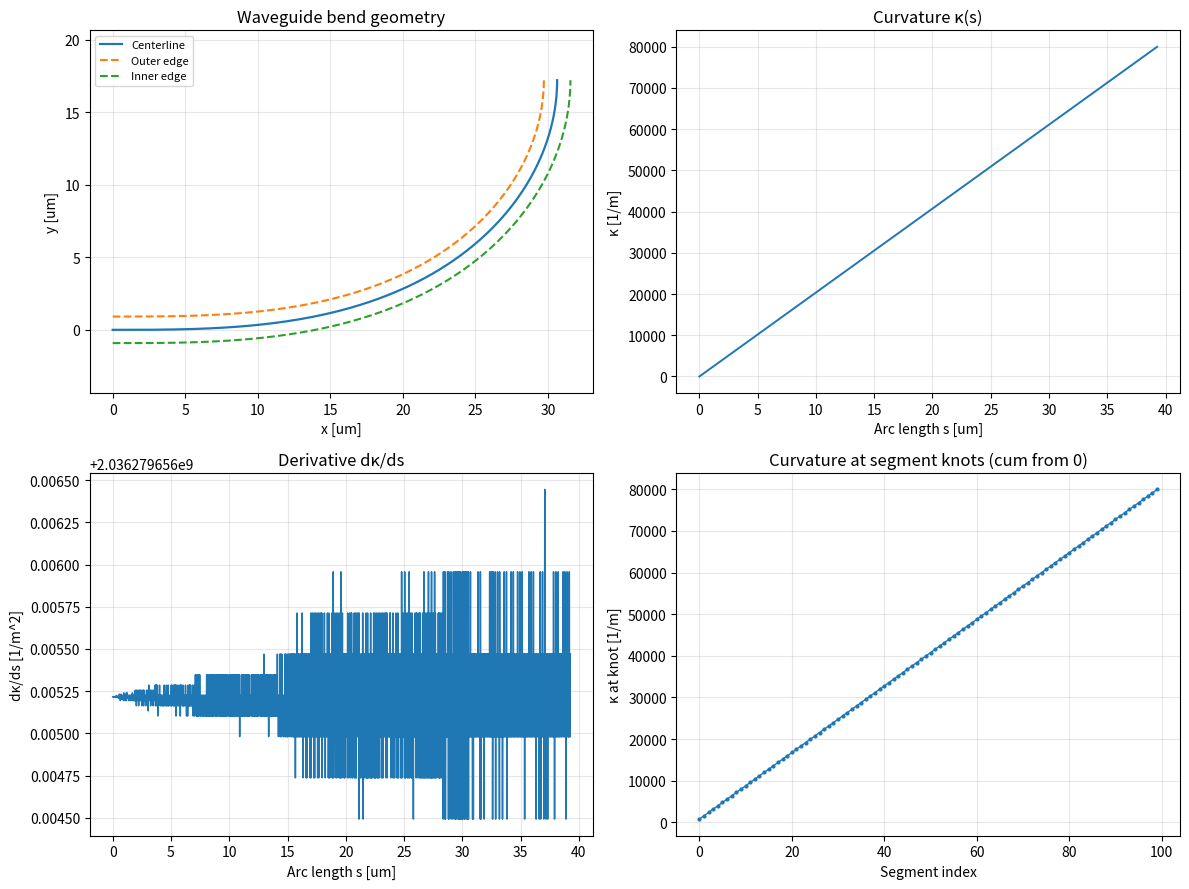

The matplotlib source for this figure: (Note: this script raises an exception after producing the figure.)
import numpy as np
from scipy.interpolate import PchipInterpolator
import matplotlib.pyplot as plt
from pathlib import Path


def sigmoid(x: np.ndarray) -> np.ndarray:
    """Numerically stable sigmoid."""
    x = np.asarray(x, dtype=float)
    out = np.empty_like(x)
    pos = x >= 0
    out[pos] = 1.0 / (1.0 + np.exp(-x[pos]))
    neg = ~pos
    expx = np.exp(x[neg])
    out[neg] = expx / (1.0 + expx)
    return out


def softplus(x: np.ndarray, beta: float = 1.0) -> np.ndarray:
    """Smooth positive mapping used for slope control.

    Kept for backward compatibility with the previous script naming.
    """
    x = np.asarray(x, dtype=float)
    return np.log1p(np.exp(beta * x)) / beta


def build_bend_path(
    params,
    num_segments: int = 100,
    width: float = 1.83e-6,
    r0: float = 25e-6,
    samples: int = 2000,
    beta: float = 1.0,
    kappa_slew_limit: float = 2.05e9,
):
    """Build a 90-degree bend from a monotone-curvature centerline.

    Params are curvature increments; cumulative sum gives curvature at segment knots.
    """
    params = np.asarray(params, dtype=float)
    if params.size != num_segments:
        raise ValueError(f"params must have length {num_segments}, got {params.size}")

    s_total = (np.pi / 2) * r0
    s_knots = np.linspace(0.0, s_total, num_segments + 1)
    s_fine = np.linspace(0.0, s_total, samples)

    # Enforce start curvature at 0 and strictly increasing thereafter.
    # Hard bound on curvature slope: dκ/ds ≤ kappa_slew_limit
    # (manufacturability / low-reflection constraint).
    ds_segment = s_total / num_segments
    delta_kappa_max = kappa_slew_limit * ds_segment
    delta_kappa = delta_kappa_max * sigmoid(params)

    # Optional: keep nondecreasing curvature from the previous cumulative design.
    # With sigmoid mapping this is always guaranteed and smooth.
    kappa_knots = np.zeros(num_segments + 1)
    kappa_knots[1:] = np.cumsum(delta_kappa)

    # Smooth curvature profile (C1 continuity) along arc length.
    kappa_interp = PchipInterpolator(s_knots, kappa_knots, extrapolate=False)
    kappa_dense = kappa_interp(s_fine)
    dkappa_ds = np.gradient(kappa_dense, s_fine, edge_order=2)

    # Normalize to exact 90-degree bend: total turning angle = pi/2
    total_angle = np.trapezoid(kappa_dense, s_fine)
    if not np.isfinite(total_angle) or total_angle <= 0:
        raise RuntimeError("Invalid curvature profile; normalization failed.")
    scale = (np.pi / 2) / total_angle

    # Hard bound on dκ/ds should not be relaxed by renormalization:
    # only allow angle-compression (scale <= 1). If scale > 1, keep raw profile
    # and allow FoM to reject it.
    apply_scale = min(1.0, scale)
    if apply_scale < 1.0:
        kappa_dense *= apply_scale
        kappa_knots *= apply_scale
        delta_kappa *= apply_scale

    # Rebuild dense curvature after clipping/scaling for consistency checks.
    kappa_interp = PchipInterpolator(s_knots, kappa_knots, extrapolate=False)
    kappa_dense = kappa_interp(s_fine)
    dkappa_ds = np.gradient(kappa_dense, s_fine, edge_order=2)

    # Rebuild interpolant after scaling for consistency checks
    kappa_interp = PchipInterpolator(s_knots, kappa_knots, extrapolate=False)
    kappa_dense = kappa_interp(s_fine)

    # Integrate tangent angle from curvature over arc length.
    ds = np.diff(s_fine)
    theta = np.zeros(samples)
    if samples > 1:
        dtheta = 0.5 * (kappa_dense[:-1] + kappa_dense[1:]) * ds
        theta[1:] = np.cumsum(dtheta)

    # Integrate position from tangent (x' = cos(theta), y' = sin(theta))
    x = np.zeros(samples)
    y = np.zeros(samples)
    if samples > 1:
        dx = 0.5 * (np.cos(theta[:-1]) + np.cos(theta[1:])) * ds
        dy = 0.5 * (np.sin(theta[:-1]) + np.sin(theta[1:])) * ds
        x[1:] = np.cumsum(dx)
        y[1:] = np.cumsum(dy)

    center = np.column_stack((x, y))

    # Build waveguide side traces using unit normals.
    normals = np.column_stack((-np.sin(theta), np.cos(theta)))
    outer = center + 0.5 * width * normals
    inner = center - 0.5 * width * normals
    polygon = np.vstack((outer, inner[::-1]))

    return {
        "s_fine": s_fine,
        "kappa_dense": kappa_dense,
        "dkappa_ds": dkappa_ds,
        "theta": theta,
        "center": center,
        "outer": outer,
        "inner": inner,
        "polygon": polygon,
        "kappa_knots": kappa_knots,
        "delta_kappa": delta_kappa,
    }


def plot_bend(result, width: float, out_path: str | None = None):
    """Plot centerline, edges, and curvature diagnostics."""
    center = result["center"]
    outer = result["outer"]
    inner = result["inner"]

    fig, axes = plt.subplots(2, 2, figsize=(12, 9))

    # Geometry
    axes[0, 0].plot(center[:, 0] * 1e6, center[:, 1] * 1e6, label="Centerline", lw=1.6)
    axes[0, 0].plot(outer[:, 0] * 1e6, outer[:, 1] * 1e6, "--", label="Outer edge")
    axes[0, 0].plot(inner[:, 0] * 1e6, inner[:, 1] * 1e6, "--", label="Inner edge")
    axes[0, 0].set_title("Waveguide bend geometry")
    axes[0, 0].set_xlabel("x [um]")
    axes[0, 0].set_ylabel("y [um]")
    axes[0, 0].axis("equal")
    axes[0, 0].grid(True, alpha=0.3)
    axes[0, 0].legend(loc="best", fontsize=8)

    # Curvature
    axes[0, 1].plot(result["s_fine"] * 1e6, result["kappa_dense"], lw=1.4)
    axes[0, 1].set_title("Curvature κ(s)")
    axes[0, 1].set_xlabel("Arc length s [um]")
    axes[0, 1].set_ylabel("κ [1/m]")
    axes[0, 1].grid(True, alpha=0.3)

    # Curvature derivative
    axes[1, 0].plot(result["s_fine"] * 1e6, result["dkappa_ds"], lw=1.1)
    axes[1, 0].set_title("Derivative dκ/ds")
    axes[1, 0].set_xlabel("Arc length s [um]")
    axes[1, 0].set_ylabel("dκ/ds [1/m^2]")
    axes[1, 0].grid(True, alpha=0.3)

    # Segment-wise control values
    seg = np.arange(result["kappa_knots"].size - 1)
    axes[1, 1].plot(seg, result["kappa_knots"][1:], marker="o", ms=2, lw=1)
    axes[1, 1].set_title("Curvature at segment knots (cum from 0)")
    axes[1, 1].set_xlabel("Segment index")
    axes[1, 1].set_ylabel("κ at knot [1/m]")
    axes[1, 1].grid(True, alpha=0.3)

    plt.tight_layout()
    if out_path is None:
        out_path = str(Path(__file__).with_name("bend_initial_shape.png"))
    plt.savefig(out_path, dpi=300, bbox_inches="tight")
    print(f"Saved plot to: {out_path}")

    if plt.get_backend().lower() != "agg":
        plt.show()
    else:
        plt.close()

    # quick console check
    inc = np.diff(result["kappa_knots"])
    print(f"kappa start = {result['kappa_knots'][0]:.3e} 1/m")
    print(f"kappa end = {result['kappa_knots'][-1]:.3e} 1/m")
    print(f"min Δκ = {np.min(inc):.3e} ,  all increasing = {np.all(inc > 0)}")
    max_slew = np.max(np.abs(np.gradient(result["kappa_dense"], result["s_fine"])))
    print(f"max dκ/ds = {max_slew:.3e} 1/m^2 (limit {kappa_slew_limit:.3e})")
    print(f"final y endpoint = {center[-1,1]*1e6:.3f} um, x endpoint = {center[-1,0]*1e6:.3f} um")
    print(f"effective bend angle = {result['theta'][-1]:.6f} rad")


if __name__ == "__main__":
    NUM_SEGMENTS = 100
    WIDTH = 1.83e-6
    R_GUESS = 25e-6

    # Start with flat, weak-curvature design (all zeros).
    # Seed near upper slope so the initial geometry is a realistic turn.
    initial_params = np.full(NUM_SEGMENTS, 5.0)

    result = build_bend_path(
        params=initial_params,
        num_segments=NUM_SEGMENTS,
        width=WIDTH,
        r0=R_GUESS,
        samples=3000,
        beta=1.0,
    )

    plot_bend(result, WIDTH)
